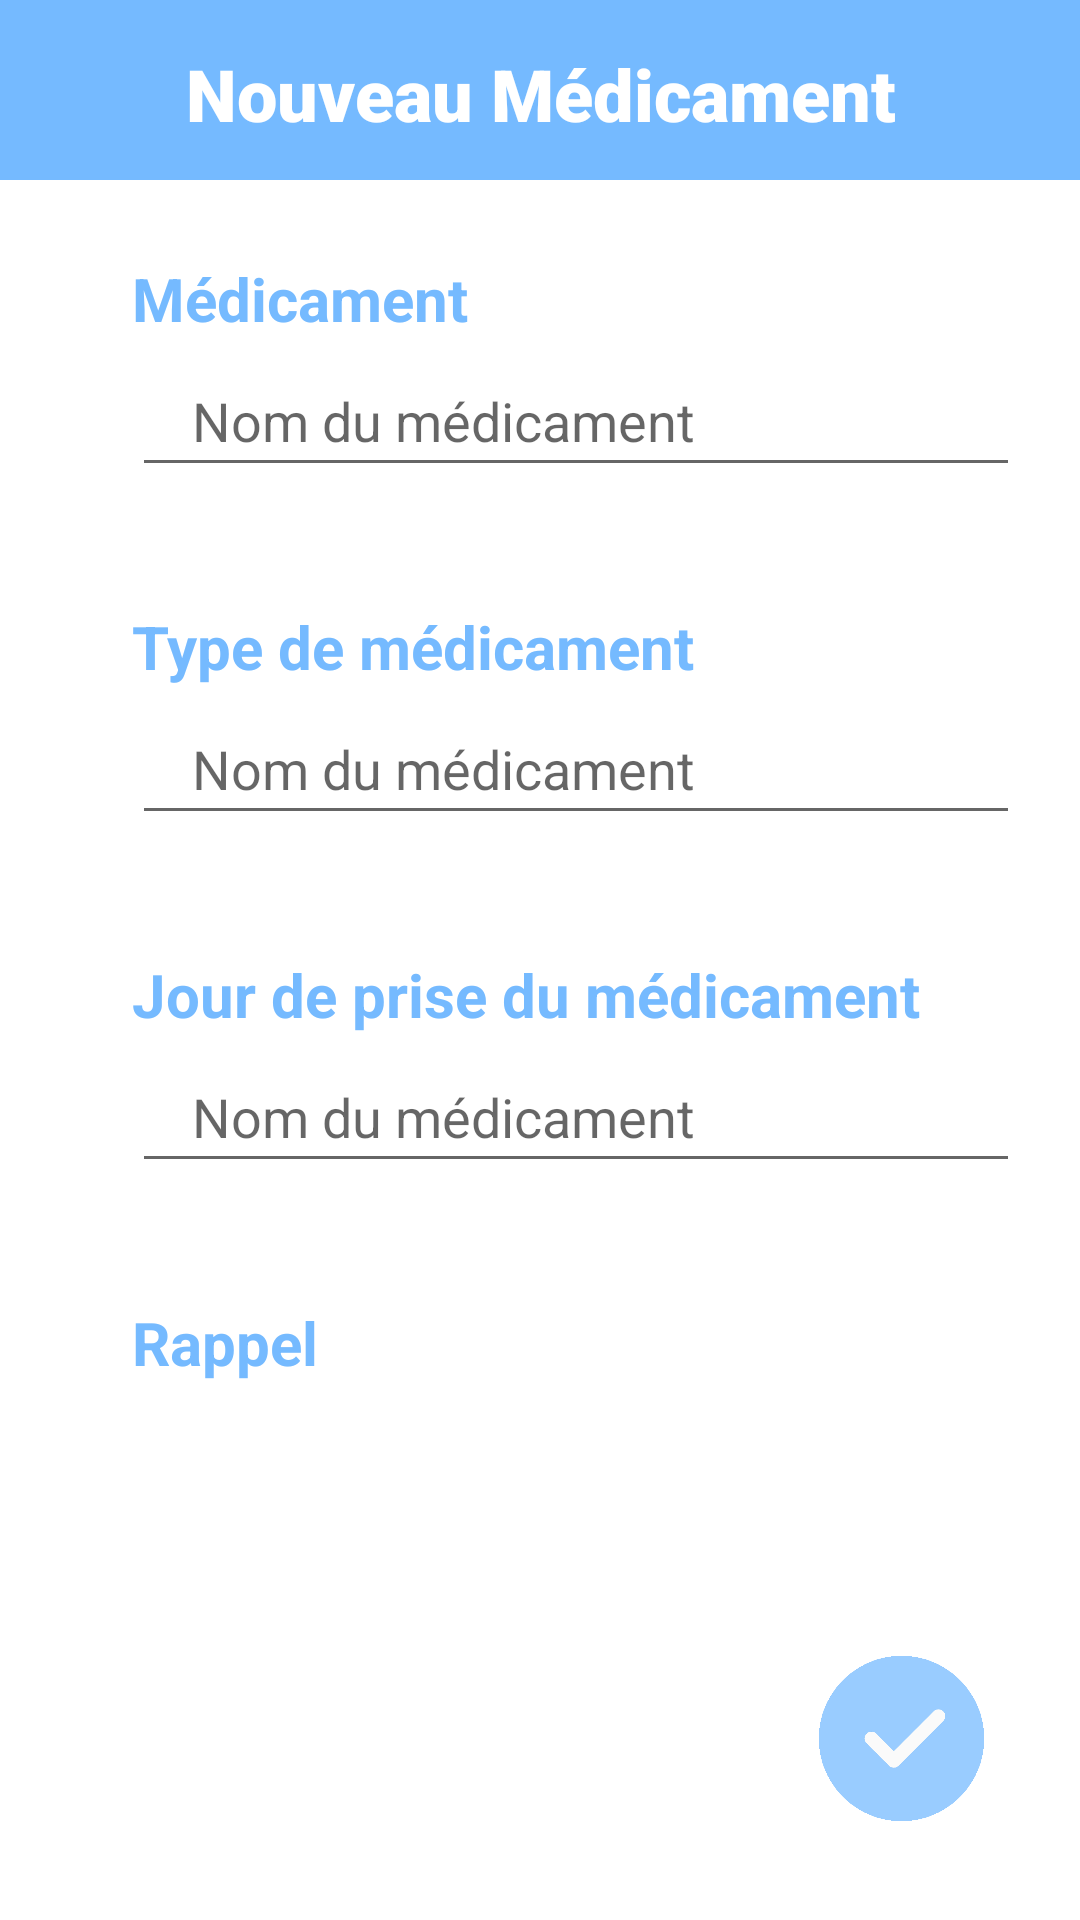

Android layout source for this screen:
<!-- AndroidManifest.xml: application theme Theme.PoyoMinder -->
<!-- res/layout/activity_add_medicine.xml -->
<?xml version="1.0" encoding="utf-8"?>

<androidx.constraintlayout.widget.ConstraintLayout xmlns:android="http://schemas.android.com/apk/res/android"
    xmlns:app="http://schemas.android.com/apk/res-auto"
    xmlns:tools="http://schemas.android.com/tools"
    android:layout_width="match_parent"
    android:layout_height="match_parent"
    tools:context=".AddMedicine">

    <ImageView
        android:id="@+id/top_ruban"
        android:layout_width="412dp"
        android:layout_height="60dp"
        android:background="@color/blue_onboarding2"
        app:layout_constraintEnd_toEndOf="parent"
        app:layout_constraintHorizontal_bias="1.0"
        app:layout_constraintStart_toStartOf="parent"
        app:srcCompat="@color/blue_onboarding2"
        tools:ignore="InvalidId,MissingConstraints"
        tools:layout_editor_absoluteY="0dp" />

    <TextView
        android:id="@+id/layout_name_AddMedicine"
        android:layout_width="wrap_content"
        android:layout_height="wrap_content"
        android:fontFamily="sans-serif-black"
        android:foregroundGravity="center"
        android:gravity="center|center_horizontal|center_vertical"
        android:text="Nouveau Médicament"
        android:textColor="#FFFFFF"
        android:textSize="24sp"
        app:layout_constraintBottom_toBottomOf="@+id/top_ruban"
        app:layout_constraintEnd_toEndOf="parent"
        app:layout_constraintStart_toStartOf="parent"
        app:layout_constraintTop_toTopOf="@+id/top_ruban"
        app:layout_constraintVertical_bias="0.538" />

    <Button
        android:id="@+id/back_to_main"
        android:layout_width="20dp"
        android:layout_height="20dp"
        android:layout_marginTop="20dp"
        android:background="@drawable/back_main"
        app:backgroundTint="#FFFFFF"
        app:backgroundTintMode="src_in"
        app:layout_constraintBottom_toBottomOf="@+id/top_ruban"
        app:layout_constraintEnd_toEndOf="@+id/top_ruban"
        app:layout_constraintHorizontal_bias="0.039"
        app:layout_constraintStart_toStartOf="parent"
        app:layout_constraintTop_toTopOf="@+id/top_ruban"
        app:layout_constraintVertical_bias="0.083" />

    <Button
        android:id="@+id/button_add_medicine"
        android:layout_width="55dp"
        android:layout_height="55dp"
        android:layout_marginEnd="32dp"
        android:layout_marginRight="32dp"
        android:layout_marginBottom="32dp"
        android:background="@drawable/add_done"
        app:backgroundTint="#FFFFFF"
        app:backgroundTintMode="multiply"
        app:layout_constraintBottom_toBottomOf="parent"
        app:layout_constraintEnd_toEndOf="parent"
        app:layout_constraintHorizontal_bias="1.0"
        app:layout_constraintStart_toStartOf="parent"
        app:layout_constraintTop_toBottomOf="@+id/top_ruban"
        app:layout_constraintVertical_bias="0.998" />

    <LinearLayout
        android:id="@+id/linearLayout"
        android:layout_width="0dp"
        android:layout_height="100dp"
        android:layout_marginStart="24dp"
        android:layout_marginLeft="24dp"
        android:layout_marginTop="16dp"
        android:layout_marginEnd="24dp"
        android:layout_marginRight="24dp"
        android:background="@drawable/edit_text_bg"
        android:orientation="vertical"
        app:layout_constraintEnd_toEndOf="parent"
        app:layout_constraintStart_toStartOf="parent"
        app:layout_constraintTop_toBottomOf="@+id/top_ruban">

        <TextView
            android:id="@+id/title_nom_medicament"
            android:layout_width="wrap_content"
            android:layout_height="wrap_content"
            android:text="Médicament"
            android:textColor="@color/blue_onboarding2"
            android:textSize="20sp"
            android:textStyle="bold"
            android:translationX="20dp"
            android:translationY="10dp" />

        <EditText
            android:id="@+id/name_medicament"
            android:layout_width="313dp"
            android:layout_height="wrap_content"
            android:hint="Nom du médicament"
            android:paddingLeft="20dp"
            android:paddingTop="10dp"
            android:paddingBottom="10dp"
            android:textColorHighlight="@color/blue_onboarding2"
            android:textIsSelectable="false"
            android:translationX="20dp"
            android:translationY="15dp" />
    </LinearLayout>

    <LinearLayout
        android:id="@+id/linearLayout2"
        android:layout_width="0dp"
        android:layout_height="100dp"
        android:layout_marginStart="24dp"
        android:layout_marginLeft="24dp"
        android:layout_marginTop="16dp"
        android:layout_marginEnd="24dp"
        android:layout_marginRight="24dp"
        android:background="@drawable/edit_text_bg"
        android:orientation="vertical"
        app:layout_constraintEnd_toEndOf="parent"
        app:layout_constraintStart_toStartOf="parent"
        app:layout_constraintTop_toBottomOf="@+id/linearLayout">

        <TextView
            android:id="@+id/title_type_medicament"
            android:layout_width="wrap_content"
            android:layout_height="wrap_content"
            android:text="Type de médicament"
            android:textColor="@color/blue_onboarding2"
            android:textSize="20sp"
            android:textStyle="bold"
            android:translationX="20dp"
            android:translationY="10dp" />

        <EditText
            android:id="@+id/type_medicament"
            android:layout_width="313dp"
            android:layout_height="wrap_content"
            android:hint="Nom du médicament"
            android:paddingLeft="20dp"
            android:paddingTop="10dp"
            android:paddingBottom="10dp"
            android:translationX="20dp"
            android:translationY="15dp" />
    </LinearLayout>

    <LinearLayout
        android:id="@+id/linearLayout3"
        android:layout_width="0dp"
        android:layout_height="100dp"
        android:layout_marginStart="24dp"
        android:layout_marginLeft="24dp"
        android:layout_marginTop="16dp"
        android:layout_marginEnd="24dp"
        android:layout_marginRight="24dp"
        android:background="@drawable/edit_text_bg"
        android:orientation="vertical"
        app:layout_constraintEnd_toEndOf="parent"
        app:layout_constraintStart_toStartOf="parent"
        app:layout_constraintTop_toBottomOf="@+id/linearLayout2">

        <TextView
            android:id="@+id/title_schedule_medicament"
            android:layout_width="wrap_content"
            android:layout_height="wrap_content"
            android:text="Jour de prise du médicament"
            android:textColor="@color/blue_onboarding2"
            android:textSize="20sp"
            android:textStyle="bold"
            android:translationX="20dp"
            android:translationY="10dp" />

        <EditText
            android:id="@+id/schedule_medicament"
            android:layout_width="313dp"
            android:layout_height="wrap_content"
            android:hint="Nom du médicament"
            android:paddingLeft="20dp"
            android:paddingTop="10dp"
            android:paddingBottom="10dp"
            android:translationX="20dp"
            android:translationY="15dp" />
    </LinearLayout>

    <LinearLayout
        android:layout_width="0dp"
        android:layout_height="200dp"
        android:layout_marginStart="24dp"
        android:layout_marginLeft="24dp"
        android:layout_marginTop="16dp"
        android:layout_marginEnd="24dp"
        android:layout_marginRight="24dp"
        android:background="@drawable/edit_text_bg"
        android:orientation="vertical"
        app:layout_constraintEnd_toEndOf="parent"
        app:layout_constraintStart_toStartOf="parent"
        app:layout_constraintTop_toBottomOf="@+id/linearLayout3">

        <TextView
            android:id="@+id/title_reminder_medicament"
            android:layout_width="wrap_content"
            android:layout_height="wrap_content"
            android:text="Rappel"
            android:textColor="@color/blue_onboarding2"
            android:textSize="20sp"
            android:textStyle="bold"
            android:translationX="20dp"
            android:translationY="10dp" />


    </LinearLayout>

</androidx.constraintlayout.widget.ConstraintLayout>
<!-- resources referenced by this layout -->
<resources>
  <color name="blue_onboarding2">#75BAFF</color>
  <!-- drawable add_done: png bitmap (drawable, 6070 bytes) -->
  <style name="Theme.PoyoMinder" parent="Theme.MaterialComponents.DayNight.NoActionBar">
          
          <item name="colorPrimary">@color/blue_onboarding2</item>
          <item name="colorPrimaryVariant">@color/blue_onboarding2</item>
          <item name="colorOnPrimary">@color/white</item>
          
          <item name="colorSecondary">@color/teal_200</item>
          <item name="colorSecondaryVariant">@color/teal_700</item>
          <item name="colorOnSecondary">@color/black</item>
          
          <item name="android:statusBarColor" tools:targetApi="l">?attr/colorPrimaryVariant</item>
          
      </style>
  <color name="white">#FFFFFFFF</color>
  <color name="teal_200">#FF03DAC5</color>
  <color name="teal_700">#FF018786</color>
  <color name="black">#FF000000</color>
</resources>
